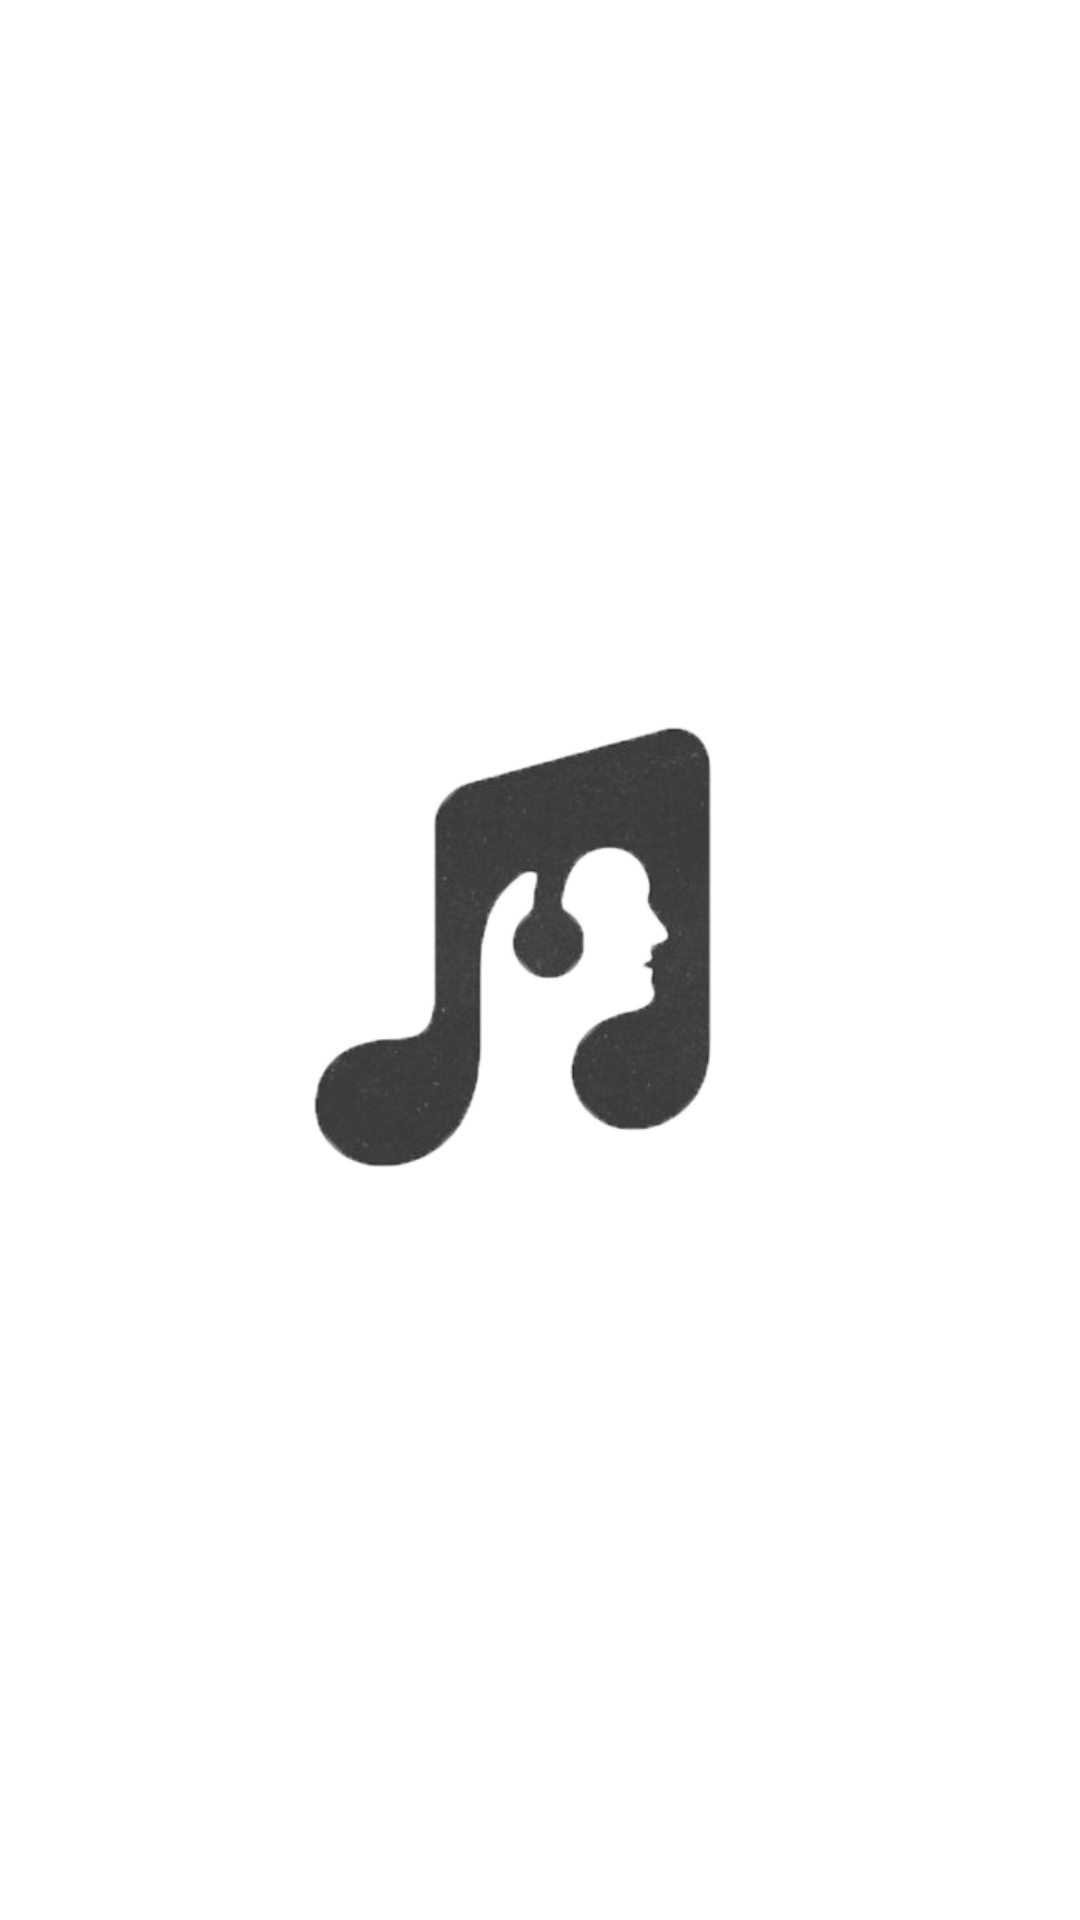

Write the Android layout XML for this screen, with the resource values it uses.
<!-- AndroidManifest.xml: activity theme NoActionBar -->
<!-- res/layout/activity_splash.xml -->
<?xml version="1.0" encoding="utf-8"?>
<FrameLayout xmlns:android="http://schemas.android.com/apk/res/android"
    xmlns:tools="http://schemas.android.com/tools"
    android:layout_width="match_parent"
    android:layout_height="match_parent"
    android:background="@color/white"
    tools:context=".ui.SplashActivity">

    <ImageView
        android:layout_width="match_parent"
        android:layout_height="match_parent"
        android:src="@drawable/ic_logo_" />
</FrameLayout>
<!-- resources referenced by this layout -->
<resources>
  <color name="white">#FFFFFFFF</color>
  <!-- drawable ic_logo_: png bitmap (drawable-v24, 35669 bytes) -->
  <style name="NoActionBar" parent="Theme.AppCompat.Light.NoActionBar">
          <item name="android:windowActionBar">true</item>
          <item name="android:windowNoTitle">true</item>
          <item name="android:windowLightStatusBar">true</item>
  
          <item name="colorPrimary">#26BEE0</item>
          <item name="colorPrimaryVariant">@color/white</item>
          <item name="colorOnPrimary">@color/white</item>
          <item name="android:panelColorBackground">@color/black</item>
          <item name="android:statusBarColor" tools:targetApi="l">?attr/colorPrimaryVariant</item>
      </style>
  <color name="black">#FF000000</color>
</resources>
